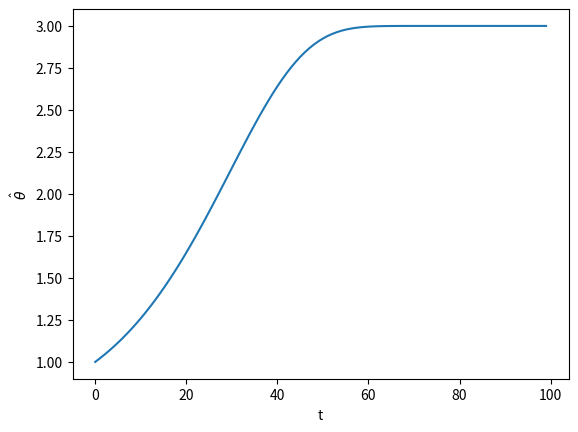
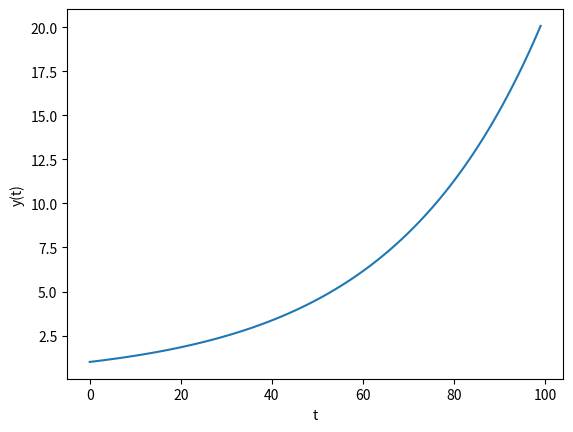

These figures' Python source, in order:
import numpy as np
import matplotlib.pyplot as plt
from scipy.integrate import odeint

def func(y, t, theta, _):
    x = y[0]
    xdot = theta*x
    alpha = y[1]
    alphadot = -x**2 * (x**2 + alpha)
    return np.array((xdot, alphadot))

def plotSystem(sol):
    plt.figure()
    sol = np.array(sol).transpose()
    plt.xlabel("t")
    plt.ylabel("y(t)")
    plt.plot(sol[0])
    plt.savefig("sol.eps")

def getEstimates(sol):
    sol = np.array(sol).transpose()
    thetaArr = []
    for i in range(len(sol[0])):
        theta = 0.5*(sol[0][i]**2 + sol[1][i])
        thetaArr.append(theta)
    return np.array(thetaArr)

def plotTheta(sol):
    plt.figure()
    plt.xlabel("t")
    plt.ylabel(r"$\hat{\theta}$")
    plt.plot(getEstimates(sol))
    plt.savefig("theta.eps")

def solveSystem(t, x0, alpha0, theta):
    y0 = np.array([x0, alpha0])
    sol = odeint(func, y0, t, args=((theta, theta)))
    return sol

def solveRandomSystem(t):
    theta = np.random.uniform(0, 5)
    x0 = np.random.uniform(0, 10)
    alpha0 = np.random.uniform(0, 10)
    y0 = np.array([x0, alpha0])
    sol = odeint(func, y0, t, args=((theta, theta)))
    return sol, theta, alpha0

def makeDataArrs(sol, theta, alpha0):
    thetas = getEstimates(sol)
    x_data = []
    y_data = thetas
    for i in range(len(thetas)):
        x_data.append(np.array([sol[i][0], alpha0]))
    return np.array(x_data), y_data

T = 1
nt = 100
t = np.linspace(0, T, nt)

x = []
y = []
for i in range(1):
    sol = solveSystem(t, 1, 1, 3)
    plotTheta(sol)
    plotSystem(sol)
